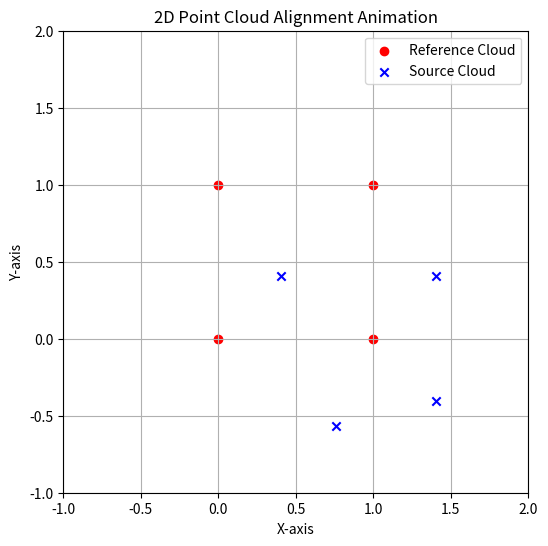

The script that saved this image:
import numpy as np
import matplotlib.pyplot as plt
import matplotlib.animation as animation

# Generate reference points (fixed)
reference_points = np.array([
    [0.0, 0.0],
    [1.0, 0.0],
    [1.0, 1.0],
    [0.0, 1.0]
])

# Generate initial source points (movable)
source_points = np.array([
    [0.7, -0.7],
    [1.5, -0.5],
    [1.5, 0.5],
    [0.5, 0.5]
])

# Function to find the closest points from source to reference
def find_closest_points(source, reference):
    closest_points = []
    for s in source:
        distances = np.linalg.norm(reference - s, axis=1)  # Compute distances
        closest_point = reference[np.argmin(distances)]  # Find the closest reference point
        closest_points.append(closest_point)
    return np.array(closest_points)

# Initialize plot
fig, ax = plt.subplots(figsize=(6, 6))
ax.set_xlim(-1, 2)
ax.set_ylim(-1, 2)
ax.set_title("2D Point Cloud Alignment Animation")
ax.set_xlabel("X-axis")
ax.set_ylabel("Y-axis")

# Plot reference cloud
ax.scatter(reference_points[:, 0], reference_points[:, 1], color='red', label='Reference Cloud', marker='o')

# Plot initial source cloud
sc_source = ax.scatter(source_points[:, 0], source_points[:, 1], color='blue', label='Source Cloud', marker='x')
ax.legend()
ax.grid()

# Animation function to update the source cloud in each frame
def update(frame):
    global source_points
    # Find closest points in reference for the current source points
    closest_points = find_closest_points(source_points, reference_points)
    
    # Calculate movement towards closest reference points
    for i in range(len(source_points)):
        # Move each source point towards its closest reference point
        source_points[i] += 0.1 * (closest_points[i] - source_points[i])  # Incrementally move towards closest reference
    # Update plot data for the source cloud
    sc_source.set_offsets(source_points)
    return sc_source,

# Create animation
ani = animation.FuncAnimation(fig, update, frames=50, interval=100, blit=True)

plt.show()
